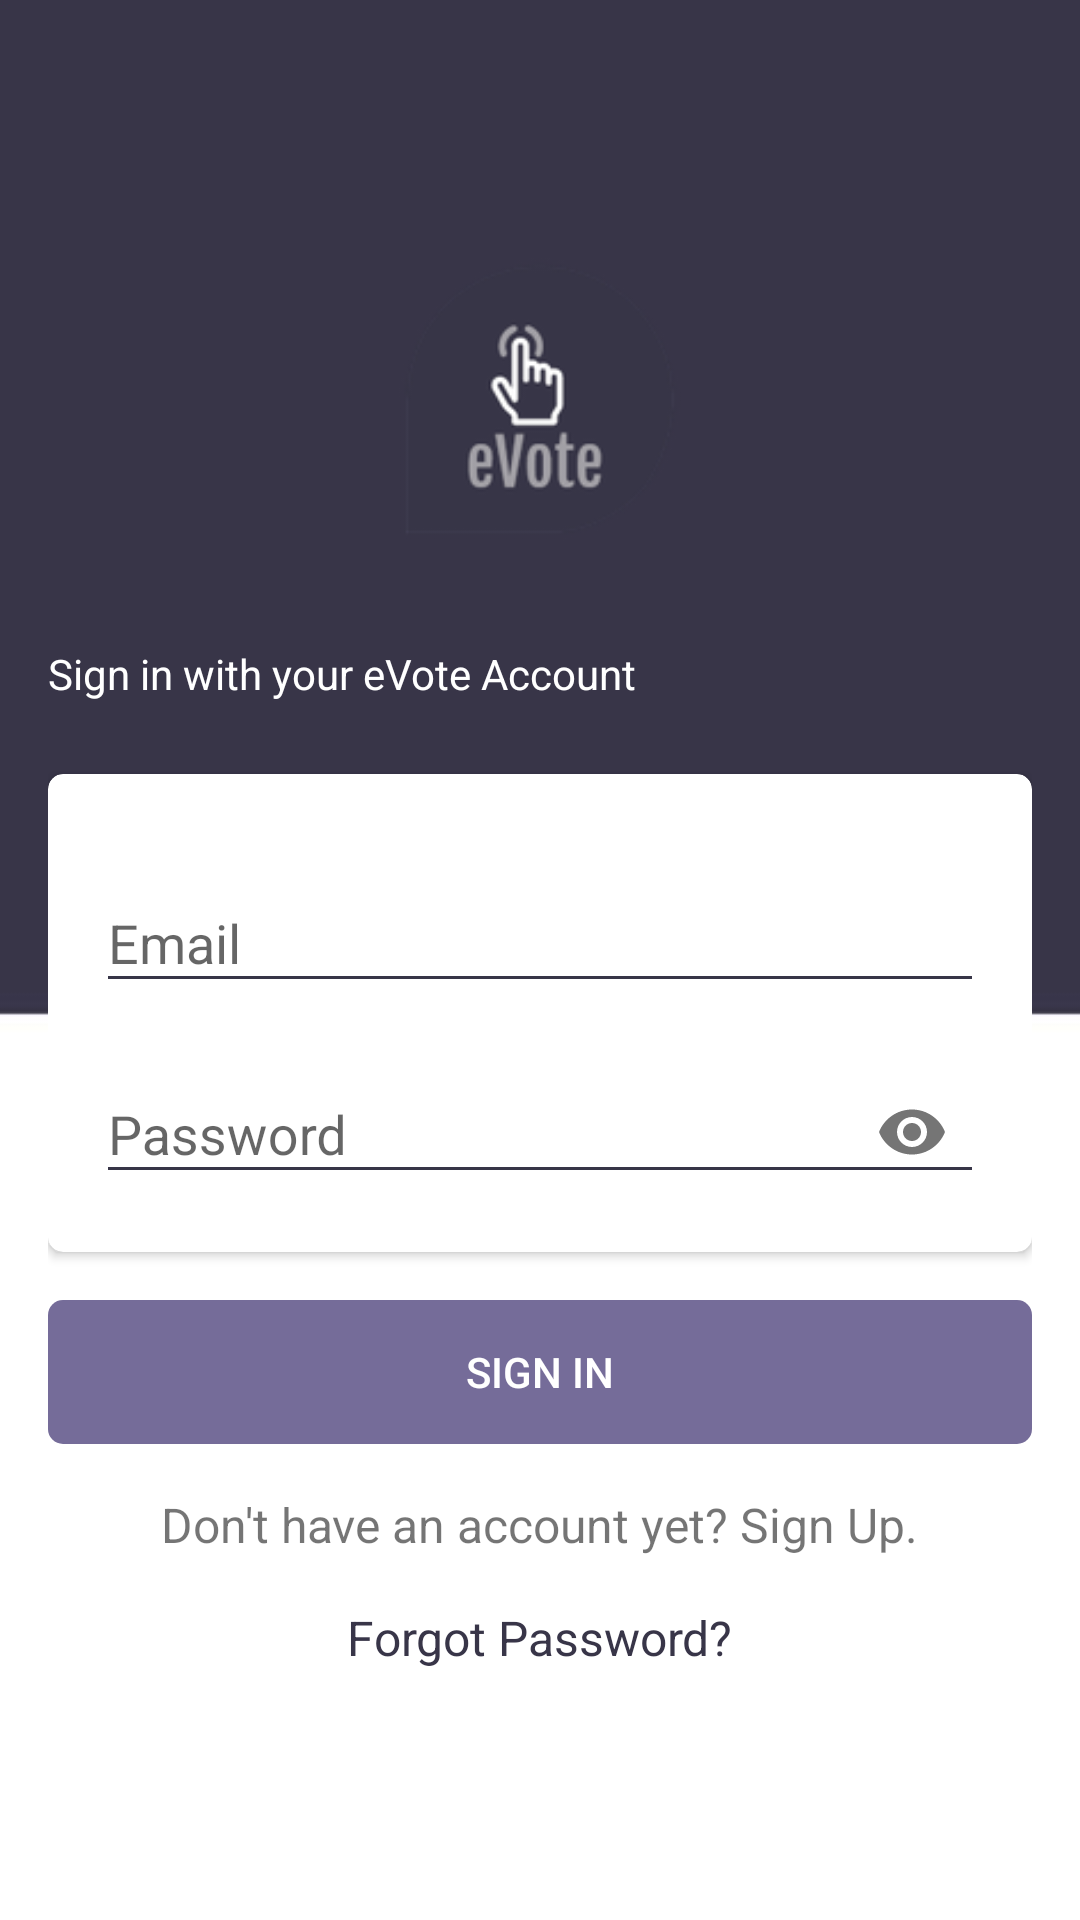

Here is an Android app screen rendered from its layout file. Give the layout XML and the strings, colors and styles it references.
<!-- AndroidManifest.xml: application theme AppTheme -->
<!-- res/layout/activity_login.xml -->
<?xml version="1.0" encoding="utf-8"?>
<LinearLayout xmlns:android="http://schemas.android.com/apk/res/android"
    xmlns:app="http://schemas.android.com/apk/res-auto"
    xmlns:tools="http://schemas.android.com/tools"
    android:layout_width="match_parent"
    android:layout_height="match_parent"
    android:background="@drawable/appbg"
    android:gravity="center"
    android:orientation="vertical"
    android:paddingLeft="16dp"
    android:paddingRight="16dp"
    tools:context=".LoginActivity">

    <ImageView
        android:layout_width="100dp"
        android:layout_height="100dp"
        android:layout_marginBottom="32dp"
        android:src="@drawable/icon" />

    <TextView
        android:id="@+id/textView2"
        android:layout_width="wrap_content"
        android:layout_height="wrap_content"
        android:layout_gravity="left"
        android:layout_marginBottom="24sp"
        android:text="@string/sign_header"
        android:textColor="@color/white" />

    <androidx.cardview.widget.CardView
        android:id="@+id/cardView"
        android:layout_width="match_parent"
        android:layout_height="wrap_content"
        android:paddingBottom="16dp"
        android:paddingTop="16dp"
        app:cardCornerRadius="5dp"
        app:layout_constraintEnd_toEndOf="parent"
        app:layout_constraintStart_toStartOf="parent"
        app:layout_constraintTop_toBottomOf="@+id/textView2">

        <LinearLayout
            android:layout_width="match_parent"
            android:layout_height="wrap_content"
            android:orientation="vertical">

            <com.google.android.material.textfield.TextInputLayout
                android:id="@+id/textInputLayoutEmail"
                android:layout_width="match_parent"
                android:layout_height="wrap_content"
                android:layout_marginTop="24dp"
                android:paddingLeft="@dimen/my_def_spacing"
                android:paddingRight="@dimen/my_def_spacing">

                <EditText
                    android:id="@+id/email"
                    android:layout_width="match_parent"
                    android:layout_height="wrap_content"
                    android:hint="@string/email"
                    android:inputType="textEmailAddress"
                    android:maxLines="1"
                    android:singleLine="true"
                    android:textColor="#373547"
                    app:backgroundTint="#373547" />

            </com.google.android.material.textfield.TextInputLayout>

            <com.google.android.material.textfield.TextInputLayout
                android:id="@+id/textInputLayoutPassword"
                android:layout_width="match_parent"
                android:layout_height="wrap_content"
                android:layout_marginTop="8dp"
                android:paddingBottom="16dp"
                android:paddingLeft="@dimen/my_def_spacing"
                android:paddingRight="@dimen/my_def_spacing"
                app:passwordToggleEnabled="true">

                <EditText
                    android:id="@+id/password"
                    android:layout_width="match_parent"
                    android:layout_height="wrap_content"
                    android:hint="@string/password_hint"
                    android:inputType="textPassword"
                    android:maxLines="1"
                    android:singleLine="true"
                    android:textColor="#373547"
                    app:backgroundTint="#373547" />

            </com.google.android.material.textfield.TextInputLayout>

        </LinearLayout>

    </androidx.cardview.widget.CardView>

    <Button
        android:id="@+id/sign_in"
        android:layout_width="match_parent"
        android:layout_height="wrap_content"
        android:layout_marginTop="16dp"
        android:background="@drawable/button_background"
        android:text="@string/sign_in"
        android:textColor="@color/white" />

    <TextView
        android:id="@+id/link_signup"
        android:layout_width="wrap_content"
        android:layout_height="wrap_content"
        android:layout_marginEnd="8dp"
        android:layout_marginLeft="8dp"
        android:layout_marginRight="8dp"
        android:layout_marginStart="8dp"
        android:layout_marginTop="16dp"
        android:text="@string/don_t_have_an_account_yet_sign_up"
        android:textSize="16sp" />

    <TextView
        android:id="@+id/forgot_password"
        android:layout_width="wrap_content"
        android:layout_height="wrap_content"
        android:layout_marginEnd="8dp"
        android:layout_marginLeft="8dp"
        android:layout_marginRight="8dp"
        android:layout_marginStart="8dp"
        android:layout_marginTop="16dp"
        android:text="@string/forgotpassword"
        android:textColor="#383548"
        android:textSize="16sp" />

    <ProgressBar
        android:id="@+id/progressBar"
        android:layout_width="30dp"
        android:layout_height="30dp"
        android:layout_gravity="center|bottom"
        android:layout_marginBottom="16dp"
        android:layout_marginEnd="8dp"
        android:layout_marginLeft="8dp"
        android:layout_marginRight="8dp"
        android:layout_marginStart="8dp"
        android:visibility="gone"
        app:layout_constraintBottom_toBottomOf="parent" />

</LinearLayout>
<!-- resources referenced by this layout -->
<resources>
  <color name="white">#fff</color>
  <dimen name="my_def_spacing">16dp</dimen>
  <!-- drawable appbg: jpg bitmap (drawable-hdpi, 2679 bytes) -->
  <!-- drawable button_background (drawable) -->
  <?xml version="1.0" encoding="utf-8"?>
  <selector xmlns:android="http://schemas.android.com/apk/res/android">
  
      <item>
          <shape android:shape="rectangle"
              android:tint="@color/button">
              <corners android:radius="5dp" />
          </shape>
      </item>
  
  </selector>
  <!-- drawable icon: png bitmap (drawable-hdpi, 4417 bytes) -->
  <string name="don_t_have_an_account_yet_sign_up">Don\'t have an account yet? Sign Up.</string>
  <string name="email">Email</string>
  <string name="forgotpassword">Forgot Password?</string>
  <string name="password_hint">Password</string>
  <string name="sign_header">Sign in with your eVote Account</string>
  <string name="sign_in">Sign In</string>
  <style name="AppTheme" parent="Theme.AppCompat.Light.DarkActionBar">
          
          <item name="cardViewStyle">@style/CardView</item>
          <item name="colorPrimary">@color/colorPrimary</item>
          <item name="colorPrimaryDark">@color/colorPrimaryDark</item>
          <item name="colorAccent">@color/colorAccent</item>
          <item name="actionBarStyle">@style/Theme.MyApp.ActionBar</item>
      </style>
  <color name="button">#756c99</color>
  <color name="colorPrimary">#373547</color>
  <color name="colorPrimaryDark">#373547</color>
  <color name="colorAccent">#373547</color>
  <style name="Theme.MyApp.ActionBar" parent="Theme.AppCompat.Light.DarkActionBar">
          
          
          
          <item name="elevation">0dp</item>
          <item name="android:windowContentOverlay">@null</item>
      </style>
</resources>
